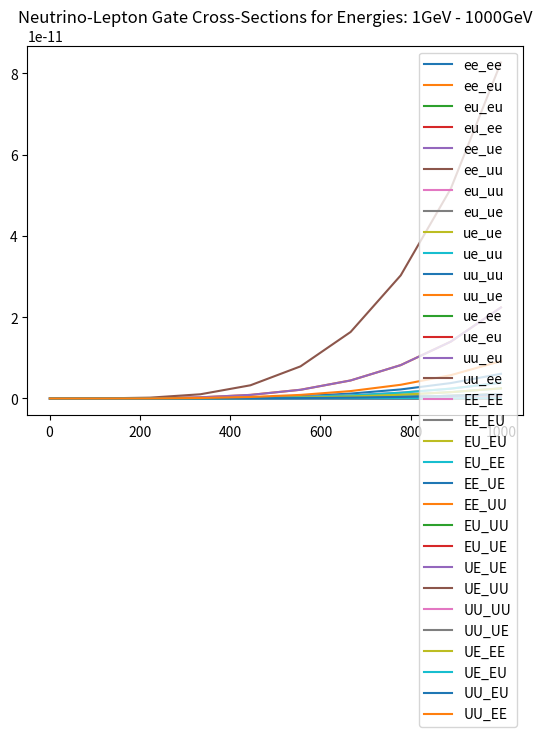

Python code for this plot:
import numpy as np
import matplotlib.pyplot as plt


'''
To Do       -   Add graphing for a range of energies for each neutrino cs reaction
'''


'''
Variables and Constants
'''
# Variables
delta_m_sq = 'Mass difference squared between two flavour states'
delta_m_e_mu_sq = 7.53e-5      # eV**2
delta_m_tau_mu_sq = 2.44e-3    # eV**2  # can be +ve or -ve
delta_m_tau_e_sq = 2.44e-3     # eV**2  # can be +ve or -ve
delta_m_mu_e_sq = delta_m_e_mu_sq      # eV**2
delta_m_mu_tau_sq = delta_m_tau_mu_sq    # can be +ve or -ve
delta_m_e_tau_sq = delta_m_tau_e_sq     # eV**2

sin_sq_theta_e_tau = 0.093
sin_sq_theta_e_mu = 0.846
sin_sq_theta_mu_tau = 0.92      # actually > 0.92 but it varies on atmospheric values
sin_sq_theta_mu_e = sin_sq_theta_e_mu
sin_sq_theta_tau_e = sin_sq_theta_e_tau
sin_sq_theta_tau_mu = sin_sq_theta_mu_tau


m_out = 10       # reactant mass out (electrons, muons etc)
m_in = 1000        # reactant mass in (electrons, muons etc)
E_v = 100     # Neutrino energy
L = 10       # distance oscillating (for oscillation)
E = E_v     # Neutrino beam energy
d = 10       # distance travelled (for decoherence)

G_f = 1.1663787e-5         # GeV-2
sin_sq_theta_w = 0.22290        # Weinberg angle
m_e = 0.511 * 1e-3     # GeV c-2
m_u = 105 * 1e-3       # GeV c-2
sigma_naught = 1.72e-45         # m**2 / GeV


mom_v = 0
# mom_e = m_e + v_e
# mom_u = m_u + v_u
mom_e = np.sqrt((sigma_naught * np.pi) / G_f**2)
mom_u = mom_e * (m_u / m_e)      # assume similar velocities

kinematic_e = (mom_v + mom_e)**2
kinematic_u = (mom_v + mom_u)**2

kinematic_e = m_e**2 + 2*m_e*E_v
kinematic_u = m_u**2 + 2*m_u*E_v

sigma_naught_e = (G_f**2 * kinematic_e) / np.pi
sigma_naught_u = (G_f**2 * kinematic_u) / np.pi


'''
Oscillation Probabilities   -   p_oscill = (np.sin(2 * theta))**2 * (np.sin((delta_m_sq * L) / (4 * E)))**2
'''


class Oscillations:
    def __init__(self, distance):
        p_e_mu_list = []
        p_e_tau_list = []
        p_e_e_list = []

        p_mu_e_list = []
        p_mu_tau_list = []
        p_mu_mu_list = []

        p_tau_e_list = []
        p_tau_mu_list = []
        p_tau_tau_list = []

        max = 1000      # Number of points
        E = 4      # GeV
        L = distance    # Km
        x_range = np.linspace(0, L / E, max)
        theta_range = np.linspace(0, 2 * np.pi, max)
        n = 0
        for x in x_range:
            n += 1
            print("Calculated Probability {} of {}".format(n, max))
            p_e_mu_list.append(Oscillations.prob(self, flavours='e_mu', x=x))
            p_e_tau_list.append(Oscillations.prob(self, flavours='e_tau', x=x))
            p_e_e_list.append(
                (1 - (Oscillations.prob(self, flavours='e_mu', x=x)) * (1 - Oscillations.prob(self, flavours='e_tau', x=x))))

            p_mu_e_list.append(Oscillations.prob(self, flavours='mu_e', x=x))
            p_mu_tau_list.append(Oscillations.prob(self, flavours='mu_tau', x=x))
            p_mu_mu_list.append(
                (1 - Oscillations.prob(self, flavours='mu_e', x=x)) * (1 - Oscillations.prob(self, flavours='mu_tau', x=x)))

            p_tau_e_list.append(Oscillations.prob(self, flavours='tau_e', x=x))
            p_tau_mu_list.append(Oscillations.prob(self, flavours='tau_mu', x=x))
            p_tau_tau_list.append(
                (1 - (Oscillations.prob(self, flavours='tau_e', x=x)) * (1 - Oscillations.prob(self, flavours='tau_mu', x=x))))

        prob_e = [p_e_e_list, p_e_mu_list, p_e_tau_list]
        prob_mu = [p_mu_mu_list, p_mu_e_list, p_mu_tau_list]
        prob_tau = [p_tau_tau_list, p_tau_e_list, p_tau_mu_list]

        prob_neut = [prob_e, prob_mu, prob_tau]

        fig, axs = plt.subplots(3)
        fig.suptitle('Neutrino Oscillations')
        n = 0
        for initial in prob_neut:
            if n == 0:
                for p in initial:
                    axs[n].plot(x_range, p)
                    axs[n].legend(['e to e', 'e to mu', 'e to tau'], loc=1)
            if n == 1:
                for p in initial:
                    axs[n].plot(x_range, p)
                    axs[n].legend(['mu to mu', 'mu to e', 'mu to tau'], loc=1)
            if n == 2:
                for p in initial:
                    axs[n].plot(x_range, p)
                    axs[n].legend(['tau to tau', 'tau to e', 'tau to mu'], loc=1)
            n += 1

    def prob(self, flavours, x):
        if flavours == 'e_mu':
            prob = sin_sq_theta_e_mu * np.square(np.sin(1.27 * delta_m_e_mu_sq * x / 4))
        elif flavours == 'e_tau':
            prob = sin_sq_theta_e_tau * np.square(np.sin(1.27 * delta_m_e_tau_sq * x / 4))
        elif flavours == 'mu_e':
            prob = sin_sq_theta_e_mu * np.square(np.sin(1.27 * delta_m_mu_e_sq * x / 4))
        elif flavours == 'mu_tau':
            prob = sin_sq_theta_mu_tau * np.square(np.sin(1.27 * delta_m_mu_tau_sq * x / 4))
        elif flavours == 'tau_e':
            prob = sin_sq_theta_tau_e * np.square(np.sin(1.27 * delta_m_tau_e_sq * x / 4))
        elif flavours == 'tau_mu':
            prob = sin_sq_theta_tau_mu * np.square(np.sin(1.27 * delta_m_tau_mu_sq * x / 4))
        return prob


'''
Cross Sections
'''


class CrossSections:
    def __init__(self, energy, lepton):
        E_v = energy
        sigma_naught = 1.72e-45

        s_e = sigma_naught * np.pi / G_f**2
        s_u = s_e * (m_u / m_e)

        sigma_naught_e = (2 * m_e * G_f**2 * E_v) / np.pi
        sigma_naught_u = (2 * m_u * G_f**2 * E_v) / np.pi

        if lepton == 'e':
            sigma_naught = sigma_naught_e
            self.cs_without_ms = {'e_e': [], 'E_E': [], 'E_U': [], 'u_e': [], 'u_u': [], 'U_U': []}
            self.cs_with_ms = {'e_e': [], 'E_E': [], 'E_U': [], 'u_e': [], 'u_u': [], 'U_U': []}
        
        elif lepton == 'u':
            sigma_naught = sigma_naught_u
            self.cs_without_ms = {'e_e': [], 'E_E': [], 'U_E': [], 'e_u': [], 'u_u': [], 'U_U': []}
            self.cs_with_ms = {'e_e': [], 'E_E': [], 'U_E': [], 'e_u': [], 'u_u': [], 'U_U': []}
        
        for flavour in self.cs_without_ms.keys():
            cs = CrossSections.neutrino_and_electron(self, flavour=flavour) * energy * sigma_naught
            self.cs_without_ms[flavour].append(cs)
            self.cs_with_ms[flavour].append(
                cs * energy * sigma_naught * 
                CrossSections.mass_suppression(
                    self, flavour, energy=energy, reaction_lepton=lepton
                )
            )

    def neutrino_and_electron(self, flavour):
        if flavour == 'e_e':
            cs = 0.25 + sin_sq_theta_w + (4 / 3) * np.square(sin_sq_theta_w)
        elif flavour == 'E_E':
            cs = (1 / 12) + 1 / 3 * (sin_sq_theta_w + 4 / 3 * np.square(sin_sq_theta_w))
        elif flavour == 'E_U' or flavour == 'U_E':
            cs = 1 / 3
        elif flavour == 'u_e' or flavour == 'e_u':
            cs = 1
        elif flavour == 'u_u':
            cs = 1 / 4 - sin_sq_theta_w + 4 / 3 * np.square(sin_sq_theta_w)
        elif flavour == 'U_U':
            cs = 1 / 12 - 1 / 3 * sin_sq_theta_w + 4 / 3 * np.square(sin_sq_theta_w)
        return cs

    def mass_suppression(self, flavour, energy, reaction_lepton='e'):
        m_E = m_e
        m_U = m_u
        if reaction_lepton == 'e':
            m_in = m_e
        elif reaction_lepton == 'u':
            m_in = m_u

        if flavour == 'e_e':
            zeta = 1 - ((m_e ** 2) / (m_in ** 2 + 2 * m_in * energy))
        elif flavour == 'E_E':
            zeta = 1 - ((m_e ** 2) / (m_in ** 2 + 2 * m_in * energy))
        elif flavour == 'E_U':
            zeta = 1 - ((m_u ** 2) / (m_in ** 2 + 2 * m_in * energy))
        elif flavour == 'u_e':
            zeta = 1 - ((m_u ** 2) / (m_in ** 2 + 2 * m_in * energy))
        elif flavour == 'u_u':
            zeta = 1 - ((m_e ** 2) / (m_in ** 2 + 2 * m_in * energy))
        elif flavour == 'U_U':
            zeta = 1 - ((m_e ** 2) / (m_in ** 2 + 2 * m_in * energy))
        # neutrino-muon specific reactions
        elif flavour == 'U_E':
            zeta = 1 - ((m_e ** 2) / (m_in ** 2 + 2 * m_in * energy))
        elif flavour == 'e_u':
            zeta = 1 - ((m_e ** 2) / (m_in ** 2 + 2 * m_in * energy))
        return zeta




def combine_cs(e_class, u_class):
    all_cs = {'e_e': [], 'e_u': [], 'u_u': [], 'u_e': [], 'E_E': [], 'E_U': [], 'U_U': [], 'U_E': []}
    
    for all_reaction in all_cs.keys():
        for e_reaction, e_value in e_class.cs_without_ms.items():
            if e_reaction == all_reaction:
                all_cs[all_reaction].append(e_value[0])
        for u_reaction, u_value in u_class.cs_without_ms.items():
            if u_reaction == all_reaction:
                all_cs[all_reaction].append(u_value[0])

    for all_reaction, all_values in all_cs.items():
        if len(all_values) > 1:
            all_cs[all_reaction] = [(all_values[0] + all_values[1]) / 2]

    return all_cs


def gate_cs(all_cs):
    # creates our final dict with the probabilities for all gate interactions
    single_reactions = ['e_e', 'e_u', 'u_u', 'u_e']
    single_reactions_anti = ['E_E', 'E_U', 'U_U', 'U_E']
    whole_reaction = []
    for first_reaction in single_reactions:
        for second_reaction in single_reactions:
            whole_reaction.append(first_reaction[0] + second_reaction[0] + '_' + first_reaction[2] + second_reaction[2])
    for first_reaction in single_reactions_anti:
        for second_reaction in single_reactions_anti:
            whole_reaction.append(first_reaction[0] + second_reaction[0] + '_' + first_reaction[2] + second_reaction[2])
    gate_reactions = {whole_keys: [] for whole_keys in whole_reaction}

    
    # reaction 1 is reaction_combined[0] + '_' + reaction_combined[3]
    # reaction 2 in reaction_combined[1] + '_' + reaction_combined[4]
    for reaction_combined in gate_reactions.keys():
        first_reaction = reaction_combined[0] + '_' + reaction_combined[3]
        second_reaction = reaction_combined[1] + '_' + reaction_combined[4]
        gate_reactions[reaction_combined] = [all_cs[first_reaction][0] * all_cs[second_reaction][0]]

    # for key, value in gate_reactions.items():
    #     print(f"{key}: {value}")
    return gate_reactions


def plot_energies(gate_energy_reactions):
    for flavour, values in gate_energy_reactions.items():
        gate_energy_reactions[flavour] = [values, list(energy_list)]

    for flavour, values in gate_energy_reactions.items():
        plt.plot(values[1], values[0], '-')
    plt.title(f"Neutrino-Lepton Gate Cross-Sections for Energies: {int(min(energy_list))}GeV - {int(max(energy_list))}GeV")
    plt.legend(gate_energy_reactions.keys())
    return gate_energy_reactions


'''
Wave Functions (for plotting)
'''


class WaveFunctions:
    def __init__(self, accuracy):
        phi = np.linspace(0, np.pi, accuracy)
        theta = np.linspace(0, 2 * np.pi, 20)
        prob_at_detector = {'e_e': [], 'e_mu': [], 'e_tau': [],
                            'mu_mu': [], 'mu_e': [], 'mu_tau': [],
                            'tau_tau': [], 'tau_e': [], 'tau_mu': []}
        flavour_list = ['e_e', 'e_mu', 'e_tau', 'mu_mu', 'mu_e', 'mu_tau', 'tau_tau', 'tau_e', 'tau_mu']
        detector_1 = {'e_e': [], 'e_mu': [], 'e_tau': [],
                      'mu_mu': [], 'mu_e': [], 'mu_tau': [],
                      'tau_tau': [], 'tau_e': [], 'tau_mu': []}
        detector_2 = {'e_e': [], 'e_mu': [], 'e_tau': [],
                      'mu_mu': [], 'mu_e': [], 'mu_tau': [],
                      'tau_tau': [], 'tau_e': [], 'tau_mu': []}

        for flavour_change in flavour_list:
            for phi_value in phi:
                prob_at_detector[flavour_change].append(WaveFunctions.prob(self, flavour=flavour_change, phi=phi_value))

            for tuple in prob_at_detector[flavour_change]:
                detector_1[flavour_change].append(tuple[0])
                detector_2[flavour_change].append(tuple[0])

        fig1 = plt.figure()
        fig2 = plt.figure()
        ax1 = fig1.add_subplot(111)
        ax2 = fig2.add_subplot(111)
        ax1.title.set_text('Detector 1 Probabilities')
        ax2.title.set_text('Detector 2 Probabilities')

        ax1.set_xticks(ticks=np.linspace(start=0, stop=2 * np.pi, num=int(accuracy)))
        ax1.set_yticks(ticks=np.linspace(0, 1, num=5))
        ax2.set_xticks(ticks=np.linspace(start=0, stop=2 * np.pi, num=int(accuracy)))
        ax2.set_yticks(ticks=np.linspace(0, 1, num=5))


        for prob_list in detector_1.values():
            #print(prob_list)
            ax1.plot(phi, prob_list, '--', linewidth=1)

        for prob_list in detector_2.values():
            #print(prob_list)
            ax2.plot(phi, prob_list, '--', linewidth=1)

        ax1.legend(flavour_list, loc=1)
        ax2.legend(flavour_list, loc=1)

    def prob(self, flavour, phi):
        order_tau_d_same = 1
        order_tau_d_change = 1 / 3
        if flavour == 'e_e':
            prob_f1 = 1
            prob_f2 = 0
        elif flavour == 'e_mu':
            prob_f1 = 1 - (np.sqrt(sin_sq_theta_e_tau) / 2) * (1 - order_tau_d_change * np.cos(phi))
            prob_f2 = (np.sqrt(sin_sq_theta_e_tau) / 2) * (1 - order_tau_d_change * np.cos(phi))
        elif flavour == 'e_tau':
            prob_f1 = 1 - (np.sqrt(sin_sq_theta_e_tau) / 2) * (1 - order_tau_d_change * np.cos(phi))
            prob_f2 = (np.sqrt(sin_sq_theta_e_tau) / 2) * (1 - order_tau_d_change * np.cos(phi))
        if flavour == 'mu_mu':
            prob_f1 = 1
            prob_f2 = 0
        elif flavour == 'mu_e':
            prob_f1 = 1 - (np.sqrt(sin_sq_theta_e_mu) / 2) * (1 - order_tau_d_change * np.cos(phi))
            prob_f2 = (np.sqrt(sin_sq_theta_e_mu) / 2) * (1 - order_tau_d_change * np.cos(phi))
        elif flavour == 'mu_tau':
            prob_f1 = 1 - (np.sqrt(sin_sq_theta_mu_tau) / 2) * (1 - order_tau_d_change * np.cos(phi))
            prob_f2 = (np.sqrt(sin_sq_theta_mu_tau) / 2) * (1 - order_tau_d_change * np.cos(phi))
        if flavour == 'tau_tau':
            prob_f1 = 1
            prob_f2 = 0
        elif flavour == 'tau_e':
            prob_f1 = 1 - (np.sqrt(sin_sq_theta_tau_e) / 2) * (1 - order_tau_d_change * np.cos(phi))
            prob_f2 = (np.sqrt(sin_sq_theta_tau_e) / 2) * (1 - order_tau_d_change * np.cos(phi))
        elif flavour == 'tau_mu':
            prob_f1 = 1 - (np.sqrt(sin_sq_theta_tau_mu) / 2) * (1 - order_tau_d_change * np.cos(phi))
            prob_f2 = (np.sqrt(sin_sq_theta_tau_mu) / 2) * (1 - order_tau_d_change * np.cos(phi))
        return prob_f1, prob_f2


'''
Gates
'''
class Gates:
    def __init__(self, energy_list):
        self.energy_list = energy_list
        self.gate_energy_reactions = None
        self.leptons = {'e': [], 'u': []}       # currently only considering e and mu (no tau)

    def calculate(self):
        for energy in self.energy_list:
            for lepton in self.leptons.keys():
                print(f'\n Cross Sections for Reactions with {lepton} at {energy} GeV:')
                leptons[lepton] = CrossSections(energy=energy, lepton=lepton)    # Energy in GeV
'''
Running
'''
# Oscillations(distance=1e6)    # Prints oscillation probabilities for flavours given the distance it travels

# WaveFunctions(accuracy=20)      # Currently Broken. Doesnt plot correctly # Accuracy is the number of points within the range

energy_list = np.linspace(1, 1000, 10)       # in GeV
gate_energy_reactions = None
for energy in energy_list:
    leptons = {'e': [], 'u': []}
    for lepton in leptons.keys():
        print(f'\n Cross Sections for Reactions with {lepton} at {energy} GeV:')
        leptons[lepton] = CrossSections(energy=energy, lepton=lepton)    # Energy in GeV

    all_cs = combine_cs(leptons['e'], leptons['u'])
    gate_reactions = gate_cs(all_cs)
    if gate_energy_reactions is None:
        gate_energy_reactions = gate_reactions
    else:
        for flavour, value in gate_reactions.items():
            gate_energy_reactions[flavour].append(value[0])
    all_values = [values for values in gate_reactions.values()]
    print(f"Average Prob for {energy} GeV: ", np.average(all_values))

gate_energy_reactions_plot_dict = plot_energies(gate_energy_reactions)
plt.show()



